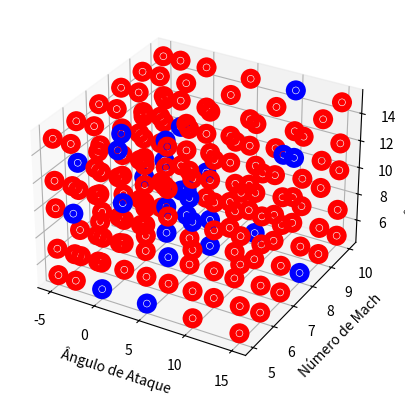

Python code for this plot:
# -*- coding: utf-8 -*-
"""
Created on Mon Jan 15 10:30:08 2024

@author: Guilherme
"""


import matplotlib.pyplot as plt
import numpy as np
from mpl_toolkits.mplot3d import Axes3D

# Dados fornecidos
MachNumbers = [5, 6, 7, 8, 9, 10]
WedgeAngles = [5, 7, 10, 12, 15]
AoAs = [-5, -3, 0, 5, 10, 15]

# Criando uma grade para o gráfico
X,Y,Z = np.meshgrid(AoAs,MachNumbers,WedgeAngles)

# Achatando a grade para o gráfico de dispersão
x = X.flatten()
y = Y.flatten()
z = Z.flatten()

# Criando um mapa de cores com esferas vermelhas e esferas azuis selecionadas aleatoriamente (15% do total)
cores = ['r'] * len(x)
np.random.seed(13) # Para reprodutibilidade 
indices_azuis = np.random.choice(range(len(x)), size=int(0.15*len(x)), replace=False)
for i in indices_azuis:
    cores[i] = 'b'
    
plt.close('all')

fig = plt.figure()
ax = fig.add_subplot(111, projection='3d')
ax.scatter(x,y,z,c=cores,linewidth=10,alpha=1)

ax.set_xlabel('Ângulo de Ataque')
ax.set_ylabel('Número de Mach')
ax.set_zlabel('Ângulo de Cunha')

plt.show()